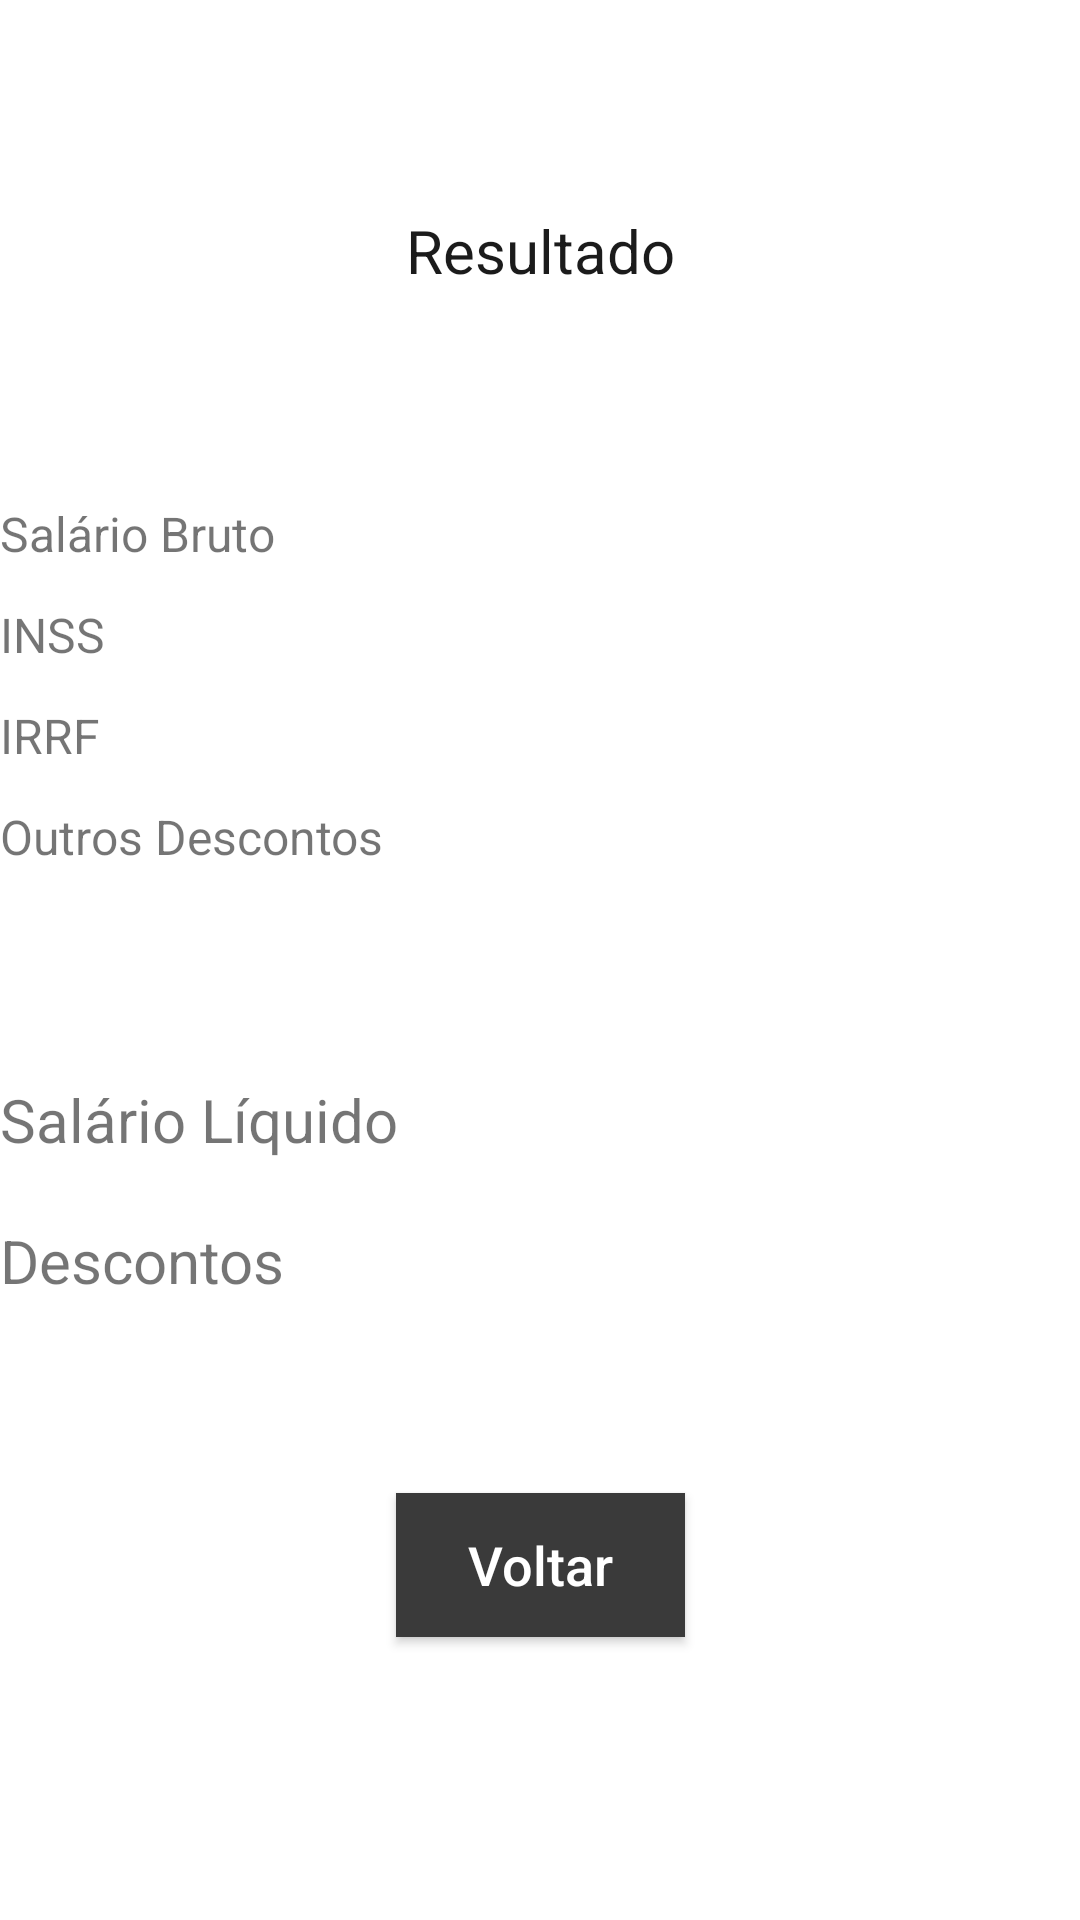

Layout XML and referenced resources for this Android screen:
<!-- AndroidManifest.xml: application theme Theme.MeuSalário -->
<!-- res/layout/fragment_second.xml -->
<?xml version="1.0" encoding="utf-8"?>
<androidx.constraintlayout.widget.ConstraintLayout xmlns:android="http://schemas.android.com/apk/res/android"
    xmlns:app="http://schemas.android.com/apk/res-auto"
    xmlns:tools="http://schemas.android.com/tools"
    android:layout_width="match_parent"
    android:layout_height="match_parent"
    tools:context=".SecondFragment"
    >

    <TextView
        android:id="@+id/txtViewTitulo"
        android:layout_width="wrap_content"
        android:layout_height="wrap_content"
        android:layout_marginTop="70dp"
        android:text="Resultado"
        android:textColor="#1B1B1B"
        android:textSize="20sp"
        app:layout_constraintEnd_toEndOf="parent"
        app:layout_constraintStart_toStartOf="parent"
        app:layout_constraintTop_toTopOf="parent" />


    <androidx.constraintlayout.widget.Guideline
        android:id="@+id/glineMeio"
        android:layout_width="wrap_content"
        android:layout_height="wrap_content"
        android:orientation="vertical"
        app:layout_constraintGuide_percent="0.6" />

    <TextView
        android:id="@+id/txtViewSalarioBruto"
        android:layout_width="0dp"
        android:layout_height="wrap_content"
        android:layout_marginTop="70dp"
        android:text="Salário Bruto"
        android:textSize="16sp"
        app:layout_constraintEnd_toStartOf="@id/glineMeio"
        app:layout_constraintStart_toStartOf="parent"
        app:layout_constraintTop_toBottomOf="@id/txtViewTitulo" />

    <TextView
        android:id="@+id/txtViewSalarioBrutoTotal"
        android:layout_width="0dp"
        android:layout_height="wrap_content"
        android:textAlignment="textEnd"
        android:textSize="16sp"
        app:layout_constraintBottom_toBottomOf="@id/txtViewSalarioBruto"
        app:layout_constraintEnd_toEndOf="parent"
        app:layout_constraintStart_toEndOf="@id/glineMeio"
        app:layout_constraintTop_toTopOf="@id/txtViewSalarioBruto"
        />

    <TextView
        android:id="@+id/txtViewINSS"
        android:layout_width="0dp"
        android:layout_height="wrap_content"
        android:layout_marginTop="12dp"
        android:text="INSS"
        android:textSize="16sp"
        app:layout_constraintEnd_toStartOf="@id/glineMeio"
        app:layout_constraintStart_toStartOf="parent"
        app:layout_constraintTop_toBottomOf="@id/txtViewSalarioBruto" />

    <TextView
        android:id="@+id/txtViewINSSTotal"
        android:layout_width="0dp"
        android:layout_height="wrap_content"
        android:textAlignment="textEnd"
        android:textColor="#FF0000"
        android:textSize="16sp"
        app:layout_constraintBottom_toBottomOf="@id/txtViewINSS"
        app:layout_constraintEnd_toEndOf="parent"
        app:layout_constraintStart_toEndOf="@id/glineMeio"
        app:layout_constraintTop_toTopOf="@id/txtViewINSS"
        />


    <TextView
        android:id="@+id/txtViewIRRF"
        android:layout_width="0dp"
        android:layout_height="wrap_content"
        android:layout_marginTop="12dp"
        android:text="IRRF"
        android:textSize="16sp"
        app:layout_constraintEnd_toStartOf="@id/glineMeio"
        app:layout_constraintStart_toStartOf="parent"
        app:layout_constraintTop_toBottomOf="@id/txtViewINSS" />

    <TextView
        android:id="@+id/txtViewIRRFTotal"
        android:layout_width="0dp"
        android:layout_height="wrap_content"
        android:textAlignment="textEnd"
        android:textColor="#FF0000"
        android:textSize="16sp"
        app:layout_constraintBottom_toBottomOf="@id/txtViewIRRF"
        app:layout_constraintEnd_toEndOf="parent"
        app:layout_constraintStart_toEndOf="@id/glineMeio"
        app:layout_constraintTop_toTopOf="@id/txtViewIRRF"
        />


    <TextView
        android:id="@+id/txtViewOutrosDescontos"
        android:layout_width="0dp"
        android:layout_height="wrap_content"
        android:layout_marginTop="12dp"
        android:text="Outros Descontos"
        android:textSize="16sp"
        app:layout_constraintEnd_toStartOf="@id/glineMeio"
        app:layout_constraintStart_toStartOf="parent"
        app:layout_constraintTop_toBottomOf="@id/txtViewIRRF" />


    <TextView
        android:id="@+id/txtViewOutrosDescontosTotal"
        android:layout_width="0dp"
        android:layout_height="wrap_content"
        android:textAlignment="textEnd"
        android:textColor="#FF0000"
        android:textSize="16sp"
        app:layout_constraintBottom_toBottomOf="@id/txtViewOutrosDescontos"
        app:layout_constraintEnd_toEndOf="parent"
        app:layout_constraintStart_toEndOf="@id/glineMeio"
        app:layout_constraintTop_toTopOf="@id/txtViewOutrosDescontos"
       />


    <TextView
        android:id="@+id/txtViewSalarioLiquido"
        android:layout_width="0dp"
        android:layout_height="wrap_content"
        android:layout_marginTop="70dp"
        android:text="Salário Líquido"
        android:textSize="20sp"
        app:layout_constraintEnd_toStartOf="@id/glineMeio"
        app:layout_constraintStart_toStartOf="parent"
        app:layout_constraintTop_toBottomOf="@id/txtViewOutrosDescontos" />

     <TextView
        android:id="@+id/txtViewSalarioLiquidoTotal"
        android:layout_width="0dp"
        android:layout_height="wrap_content"
        android:textAlignment="textEnd"
        android:textSize="20sp"
        app:layout_constraintBottom_toBottomOf="@id/txtViewSalarioLiquido"
        app:layout_constraintEnd_toEndOf="parent"
        app:layout_constraintStart_toEndOf="@id/glineMeio"
        app:layout_constraintTop_toTopOf="@id/txtViewSalarioLiquido"
       />



    <TextView
        android:id="@+id/txtViewDescontos"
        android:layout_width="0dp"
        android:layout_height="wrap_content"
        android:layout_marginTop="20dp"
        android:text="Descontos"
        android:textSize="20sp"
        app:layout_constraintEnd_toStartOf="@id/glineMeio"
        app:layout_constraintStart_toStartOf="parent"
        app:layout_constraintTop_toBottomOf="@id/txtViewSalarioLiquido" />


    <TextView
        android:id="@+id/txtViewDescontosTotal"
        android:layout_width="0dp"
        android:layout_height="wrap_content"
        android:textAlignment="textEnd"
        android:textSize="20sp"
        app:layout_constraintBottom_toBottomOf="@id/txtViewDescontos"
        app:layout_constraintEnd_toEndOf="parent"
        app:layout_constraintStart_toEndOf="@id/glineMeio"
        app:layout_constraintTop_toTopOf="@id/txtViewDescontos"
        />



    <androidx.appcompat.widget.AppCompatButton
        android:id="@+id/btnVoltar"
        android:layout_width="wrap_content"
        android:layout_height="wrap_content"
        android:layout_marginTop="64dp"
        android:background="#3A3A3A"
        android:text="Voltar"
        android:textAllCaps="false"
        android:textColor="#fff"
        android:textSize="18sp"
        android:paddingStart="24sp"
        android:paddingEnd="24sp"
        app:layout_constraintStart_toStartOf="parent"
        app:layout_constraintEnd_toEndOf="parent"
        app:layout_constraintTop_toBottomOf="@id/txtViewDescontos"/>
</androidx.constraintlayout.widget.ConstraintLayout>
<!-- resources referenced by this layout -->
<resources>
  <style name="Theme.MeuSalário" parent="Theme.MaterialComponents.DayNight.DarkActionBar">
          
          <item name="colorPrimary">@color/purple_500</item>
          <item name="colorPrimaryVariant">@color/purple_700</item>
          <item name="colorOnPrimary">@color/white</item>
          
          <item name="colorSecondary">@color/teal_200</item>
          <item name="colorSecondaryVariant">@color/teal_700</item>
          <item name="colorOnSecondary">@color/black</item>
          
          <item name="android:statusBarColor" tools:targetApi="l">?attr/colorPrimaryVariant</item>
          
      </style>
  <!-- not gathered from this repository: default colours our renderer supplied (Android Studio template values) -->
  <color name="purple_500">#FF6200EE</color>
  <color name="purple_700">#FF3700B3</color>
  <color name="teal_200">#FF03DAC5</color>
  <color name="teal_700">#FF018786</color>
  <color name="black">#FF000000</color>
  <color name="white">#FFFFFFFF</color>
</resources>
